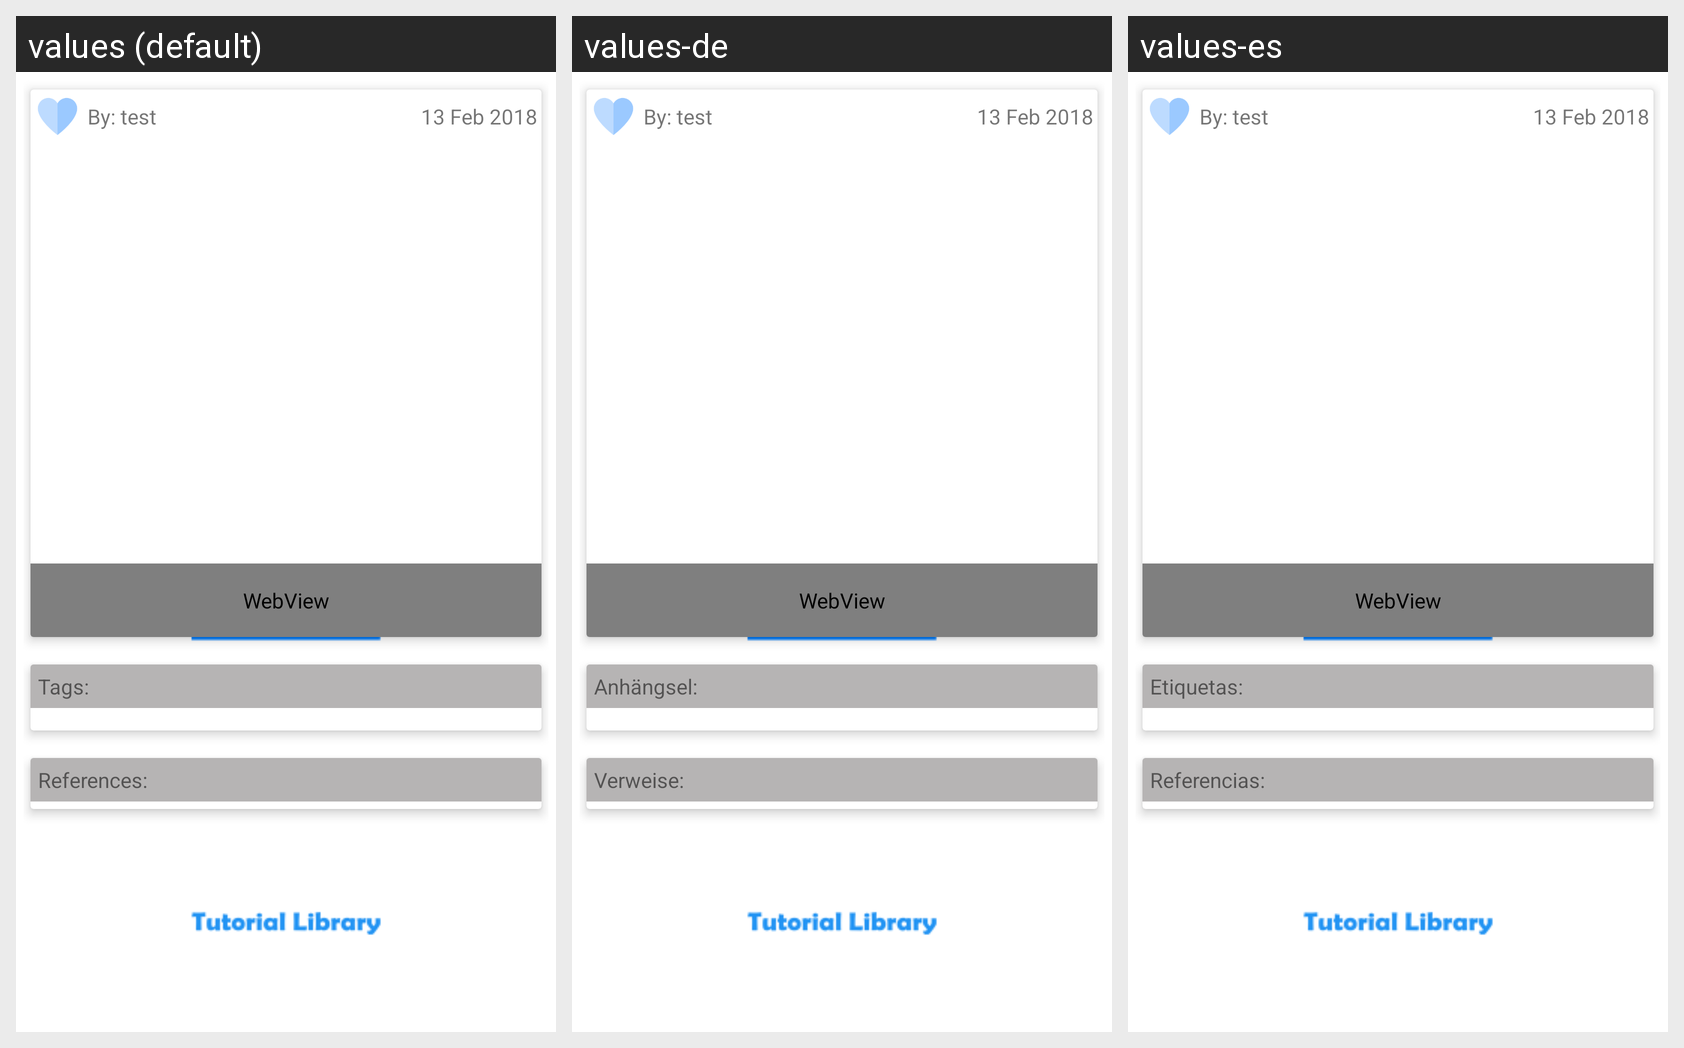

This grid shows one Android layout under several languages. Give, for every string resource on the screen, its name, the default text and each shown locale's text.
Android screen res/layout/fragment_tutorial_viewer.xml rendered under 3 locales, left to right: values (default), values-de, values-es. Device: Nexus 5 (rendered at 1080×1920; each locale shown at half size, 540×960, under a caption strip naming it); theme AppTheme.Launcher.
Strings drawn on this screen, with the default value and each locale's value (text and hints the layout hard-codes, and strings that could not be matched under every locale, appear in the picture but are not listed):

tags_text
  values: Tags:
  values-de: Anhängsel:
  values-es: Etiquetas:

ref
  values: References:
  values-de: Verweise:
  values-es: Referencias:
